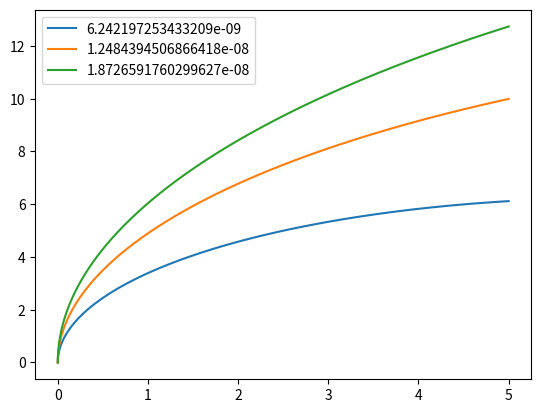

Write the Python code that produced this figure.
# Objectif 1

import matplotlib.pyplot as plt
import numpy as np


# Objet d'une particule décrite avec son rapport masse/charge et sa vitesse initiale
class particule :
    def __init__(self, rapport_masse_charge : float, v_initiale : float) :
        """
        Objet particule traversant un champ magnétique d'axe z

        Parameters
        ----------
        rapport_masse_charge : float
            Masse (en Kg) / Charge (en C) de la particule
        v_initiale : float
            Vitesse initiale en y de la particule (en m/s)   
        """
        self.mq = rapport_masse_charge
        self.vo = v_initiale


    # Niveau 5 : L'equation de la trajectoire d'une particule en fonction de son rapport masse/charge et sa vitesse initiale
    def equation_trajectoire(self, x : float, Bz : float) -> float :    
        """
        La position y de la particule en x

        Parameters
        ----------
        x : float
            Position en x de la particule (en m)
        Bz : float
            Valeur du champ magnétique d'axe z (en T)

        Returns
        -------
        float
            Position en y de la particule (en m)
        """             
        prefix = self.mq / Bz
        return self.vo * prefix * np.sin(np.arccos(1 - x / (self.vo * prefix)))


    # Niveau 4 : Renvoie un tuple de la trajectoire de la particule (liste des abscisses, liste des ordonnées)
    def trajectoire(self, Bz : float, x_min : float, x_max : float, n_points : int = 10000) -> tuple[list[float], list[float]] :
        """
        Calcule la trajectoire entre un x minimum et un x maximum

        Parameters
        ----------
        Bz : float
            Valeur du champ magnétique d'axe z (en T)
        x_min : float
            Position en x minimale (en m)
        x_max : float
            Position en x maximale (en m)   
        n_points : int
            Nombre de points où la position sera calculée entre x_min et x_max
        
        Returns
        -------
        tuple of (list of float, list of float)
            - Positions en x
            - Positions en y
        
        """
        x = np.linspace(x_min, x_max, n_points)
        return x, self.equation_trajectoire(x, Bz)
    

    # Niveau 3 : Trace la trajectoire de la particule dans le champ Bz avec matplotlib en 2d
    def tracer_trajectoire(self, ax, Bz : float, x_min : float, x_max : float, n_points : int = 10000) -> None : 
        """
        Trace la trajectoire entre x_min et x_max sur ax

        Parameters
        ----------
        ax : matplotlib.axes.Axes
            L'axe matplotlib sur lequel on veut tracer la trajectoire
        Bz : float
            Valeur du champ magnétique d'axe z (en T)
        x_min : float
            Position en x minimale (en m)
        x_max : float
            Position en x maximale (en m)
        n_points : int
            Nombre de points où la position sera calculée entre x_min et x_max

        """
        x, y = self.trajectoire(Bz, x_min, x_max, n_points)
        ax.plot(x, y, label=str(self.mq))



def tracer_ensemble_trajectoires(rapports_masse_charge_particules : list[float], vitesse_initiale : float, Bz : float, x_min : float, x_max : float) -> None:
    """
    Trace les trajectoires entre x_min et x_max pour un ensemble de particules d'un faisceau

    Parameters
    ----------
    rapports_masse_charge_particules : list of float
        Masse (en Kg) / Charge (en C)  pour toutes les particules
    vitesse_initiale : float
        Vitesse intiale en y commune à toutes les particules du faisceau
    Bz : float
            Valeur du champ magnétique d'axe z (en T)
    x_min : float
            Position en x minimale (en m)
        x_max : float
            Position en x maximale (en m)
    """
    particules = [particule(rapport_masse_charge, vitesse_initiale) for rapport_masse_charge in rapports_masse_charge_particules]    # Liste d'objets particule représentant toutes les particules
    fig, ax = plt.subplots()
    for particule_locale in particules :
        particule_locale.tracer_trajectoire(ax, Bz, x_min, x_max)
    
    ax.legend()
    plt.show()


# Test du programme (valeurs non représentatives)
rapports_masse_charge = [1e-27/1.602e-19, 2e-27/1.602e-19, 3e-27/1.602e-19]
vitesse_initiale = 1
Bz = 10e-10
x_min, x_max = 0, 5

tracer_ensemble_trajectoires(rapports_masse_charge, vitesse_initiale, Bz, x_min, x_max)

